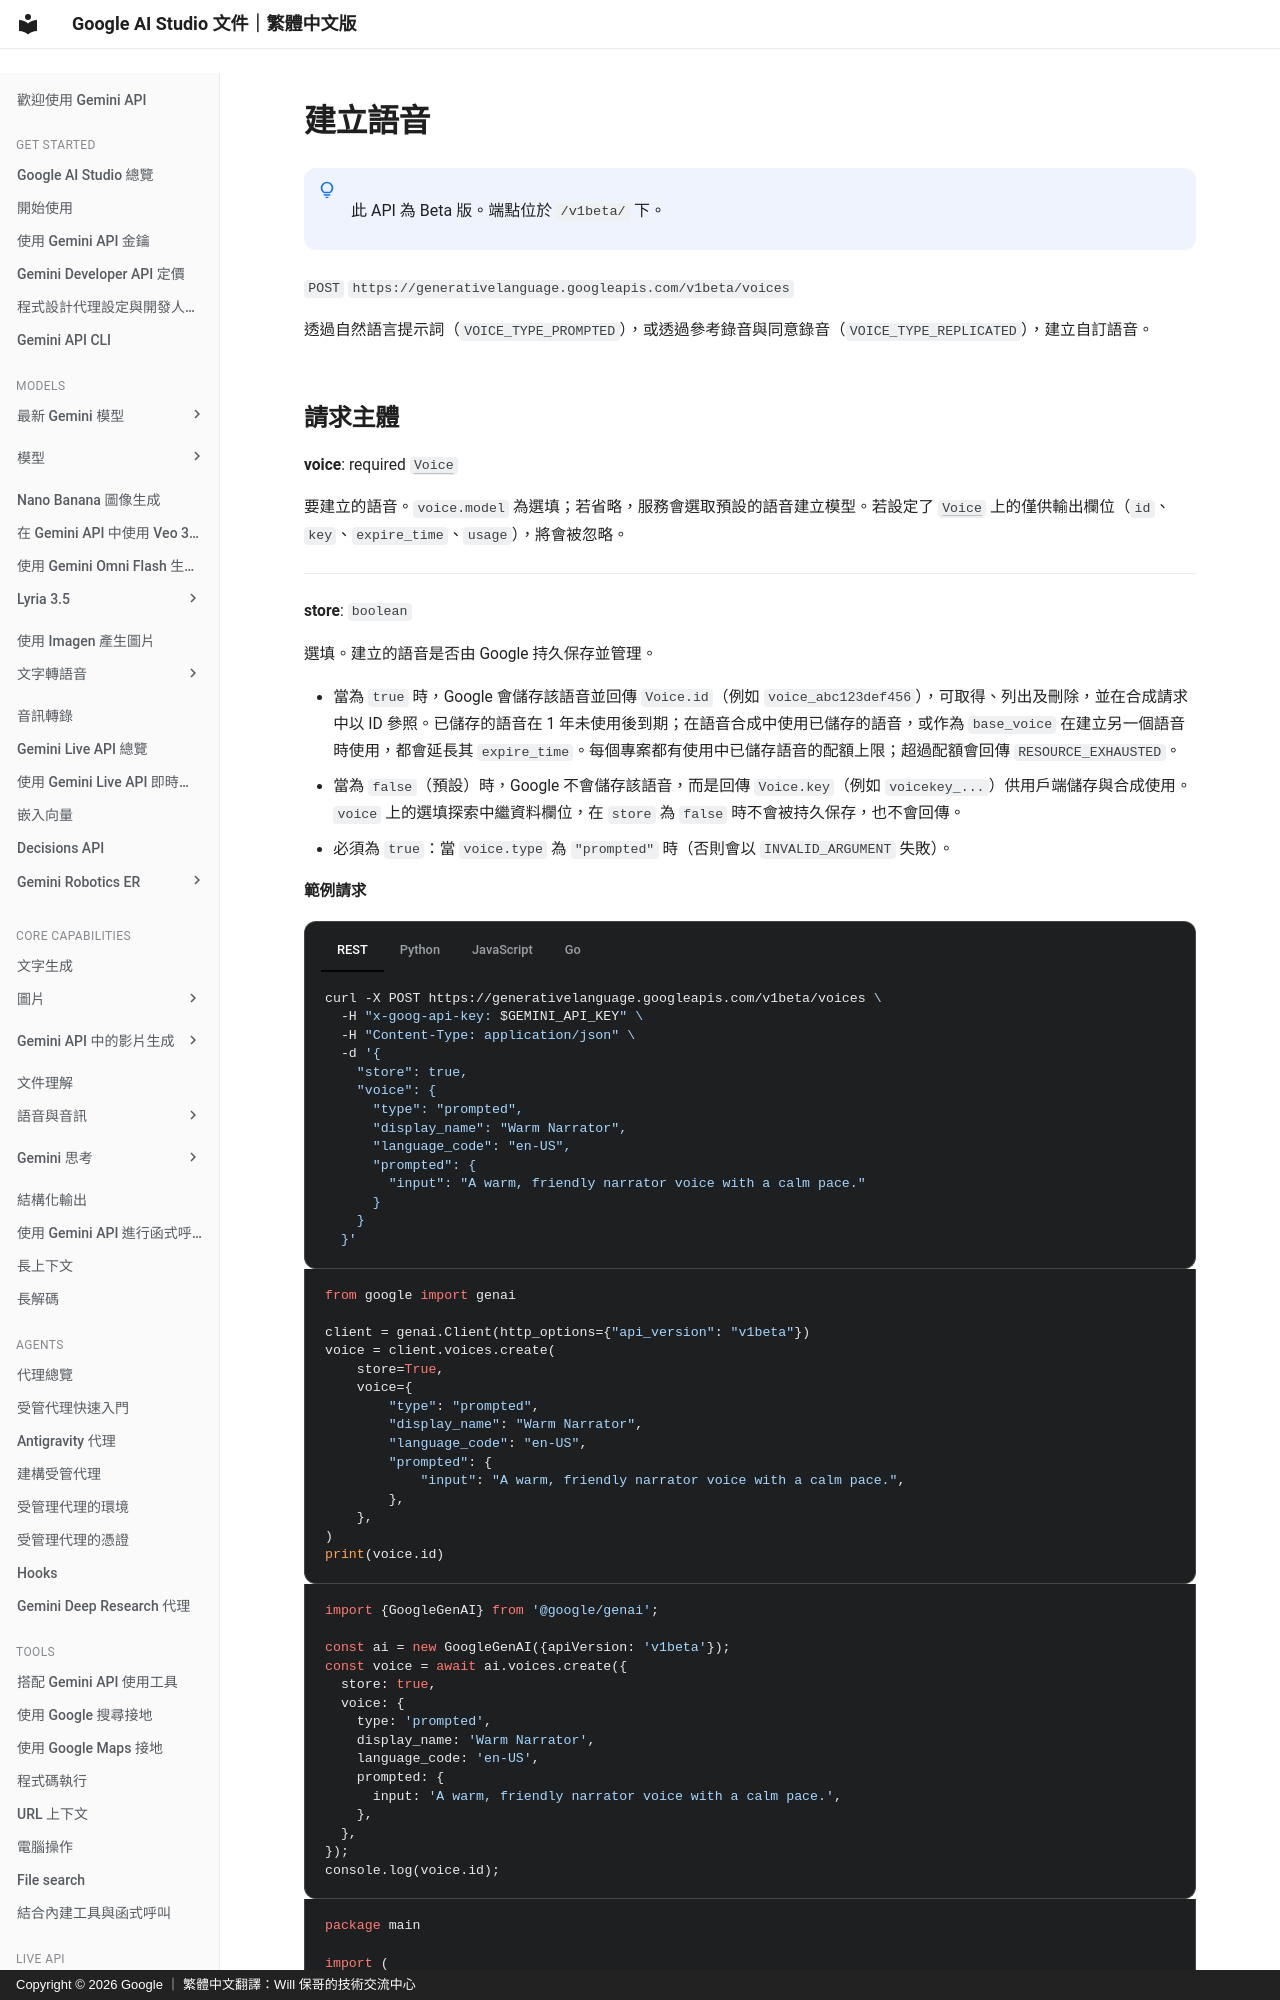

repository: doggy8088/aistudio.google · page: api-reference/voices/create-voice/index.html · generator: mkdocs · copyright: Copyright © 2026 Google ｜ 繁體中文翻譯：Will 保哥的技術交流中心

# 建立語音


!!! note " "

      此 API 為 Beta 版。端點位於 `/v1beta/` 下。


`POST` `https://generativelanguage.googleapis.com/v1beta/voices`

透過自然語言提示詞（`VOICE_TYPE_PROMPTED`），或透過參考錄音與同意錄音（`VOICE_TYPE_REPLICATED`），建立自訂語音。
